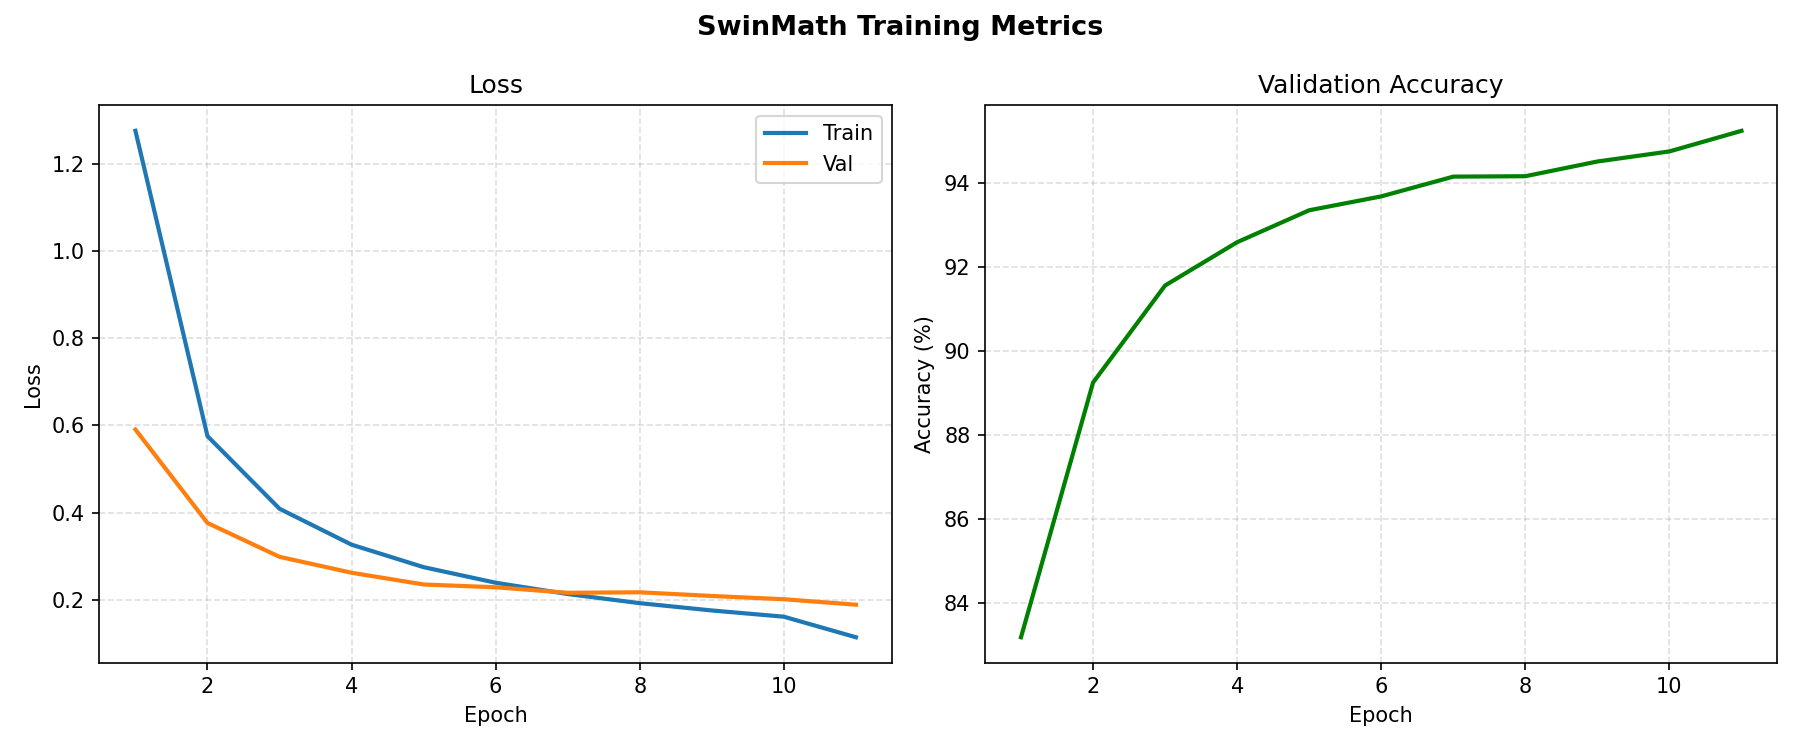

Data behind this chart, as committed beside it:
epoch, train_loss, val_loss, val_accuracy
1, 1.275, 0.5906, 0.8319
2, 0.5754, 0.3765, 0.8925
3, 0.4091, 0.2990, 0.9156
4, 0.3268, 0.2625, 0.9259
5, 0.2753, 0.2356, 0.9335
6, 0.2396, 0.2292, 0.9368
7, 0.2137, 0.2166, 0.9415
8, 0.1928, 0.2177, 0.9416
9, 0.1761, 0.2093, 0.9451
10, 0.1618, 0.2018, 0.9475
11, 0.1147, 0.1893, 0.9524
